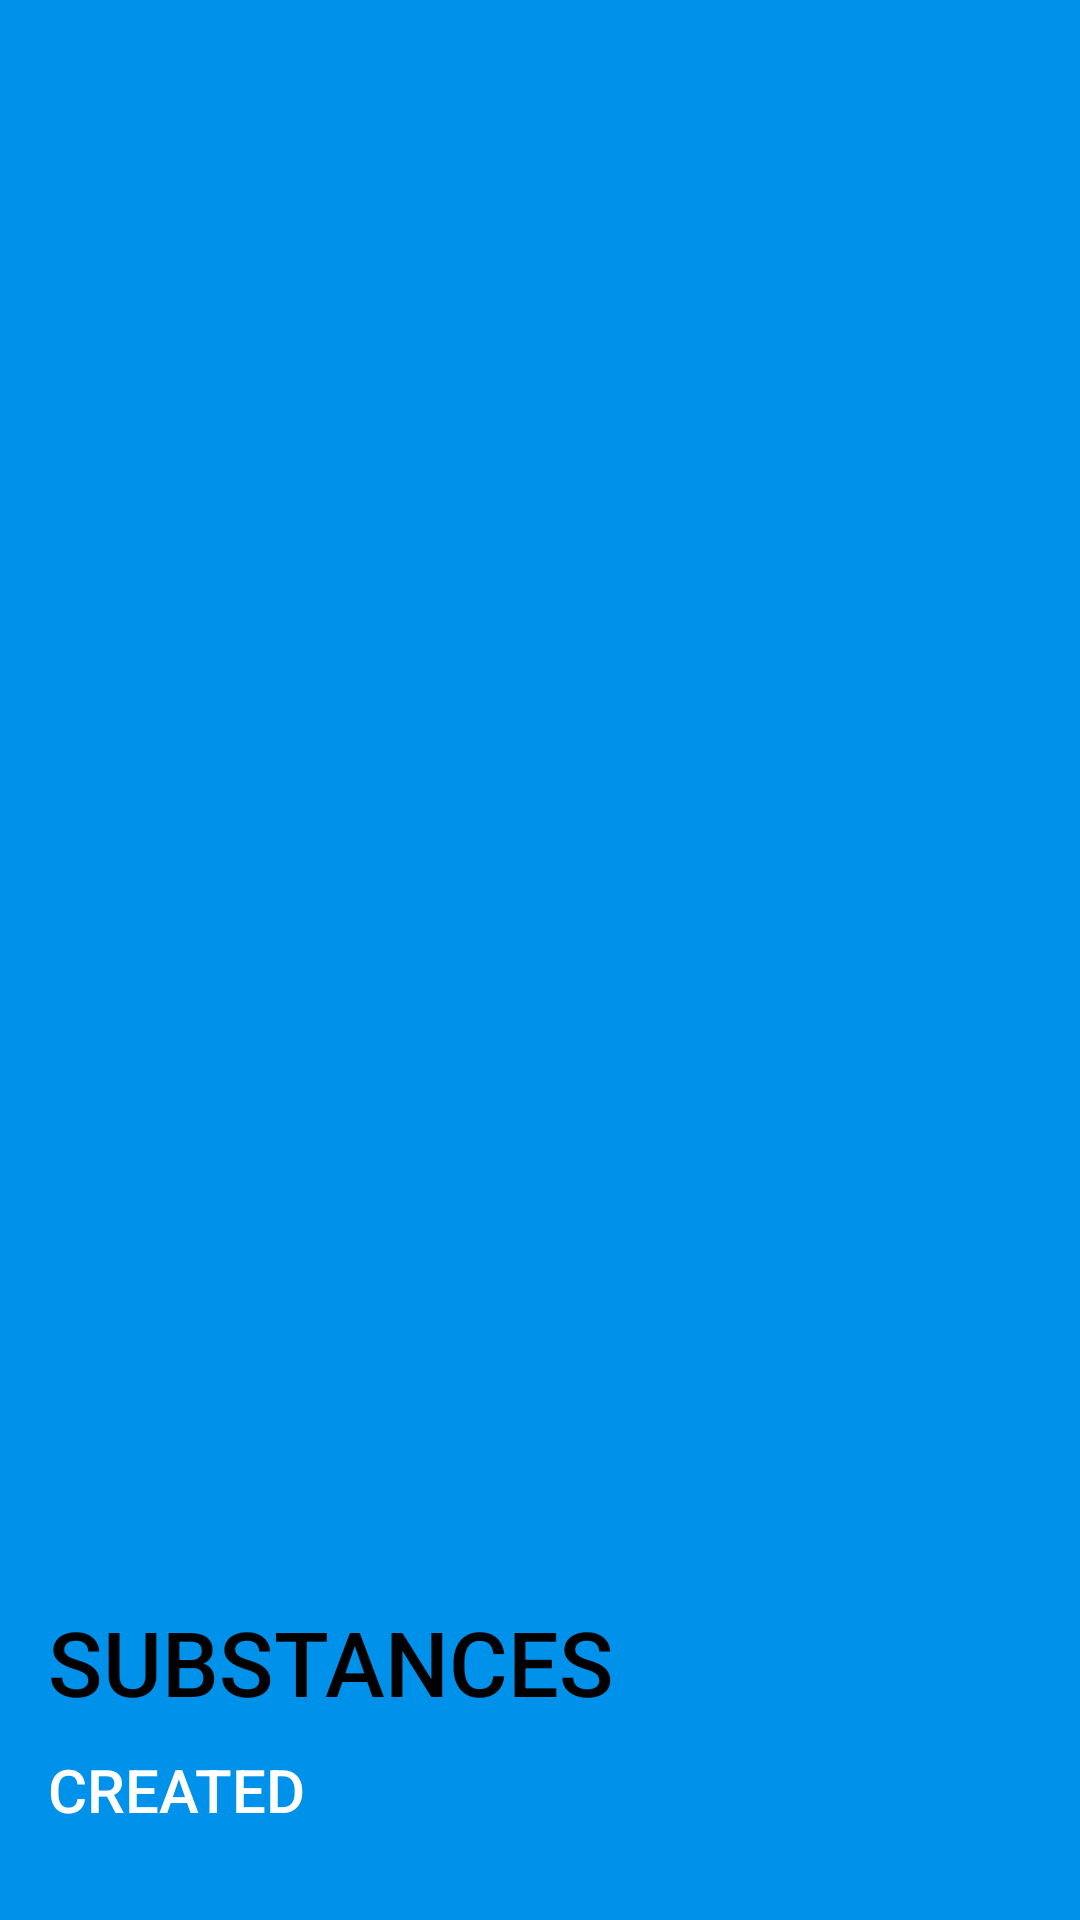

This screen was rendered from an Android layout file. Write that file and the resources it references.
<!-- AndroidManifest.xml: application theme Theme.MainProject -->
<!-- res/layout/nav_header_main.xml -->
<?xml version="1.0" encoding="utf-8"?>
<LinearLayout xmlns:android="http://schemas.android.com/apk/res/android"
    android:layout_width="match_parent"
    android:layout_height="176dp"
    android:background="@drawable/button_add"
    android:gravity="bottom"
    android:orientation="vertical"
    android:padding="16dp"
    android:theme="@style/ThemeOverlay.AppCompat.Dark"
    >

<TextView
    android:layout_width="match_parent"
    android:layout_height="wrap_content"
    android:textColor="@color/black"
    android:textSize="30dp"
    android:textAppearance="@style/TextAppearance.AppCompat.Widget.Button.Colored"
    android:text="substances"/>

    <LinearLayout
        android:layout_width="match_parent"
        android:layout_height="wrap_content"
        android:orientation="horizontal">

        <TextView
            android:layout_width="wrap_content"
            android:layout_height="wrap_content"
            android:textAppearance="@style/TextAppearance.AppCompat.Widget.Button.Colored"
            android:textColor="@color/white"
            android:textSize="20dp"
            android:text="created"/>

        <RadioButton
            android:layout_width="50dp"
            android:layout_height="50dp"
            android:layout_marginLeft="240dp"
            />

    </LinearLayout>


</LinearLayout>
<!-- resources referenced by this layout -->
<resources>
  <color name="black">#FF000000</color>
  <color name="white">#FFFFFFFF</color>
  <!-- drawable button_add (drawable) -->
  <?xml version="1.0" encoding="utf-8"?>
  <inset xmlns:android="http://schemas.android.com/apk/res/android"
      android:insetBottom="0dp"
      android:insetLeft="0dp"
      android:insetRight="0dp"
      android:insetTop="0dp">
      <ripple android:color="?attr/colorControlHighlight">
          <item>
              <shape android:shape="rectangle"
                  android:tint="#0091ea">
                  <solid android:color="#1a237e"/>
                  <padding android:bottom="6dp"/>
              </shape>
          </item>
      </ripple>
  </inset>
  <style name="Theme.MainProject" parent="Theme.MaterialComponents.DayNight.NoActionBar">
          
          <item name="colorPrimary">@color/pink</item>
          <item name="colorPrimaryVariant">@color/dark_blue</item>
          <item name="colorOnPrimary">@color/black</item>
  
          
          <item name="colorSecondary">@color/gray</item>
          <item name="colorSecondaryVariant">@color/whit</item>
          <item name="colorOnSecondary">@color/whit</item>
          <item name="colorOnBackground">@color/black</item>
          
          <item name="android:statusBarColor" tools:targetApi="l">?attr/colorPrimaryVariant</item>
          
          <item name="android:navigationBarColor">?attr/colorOnPrimary</item>
      </style>
</resources>
